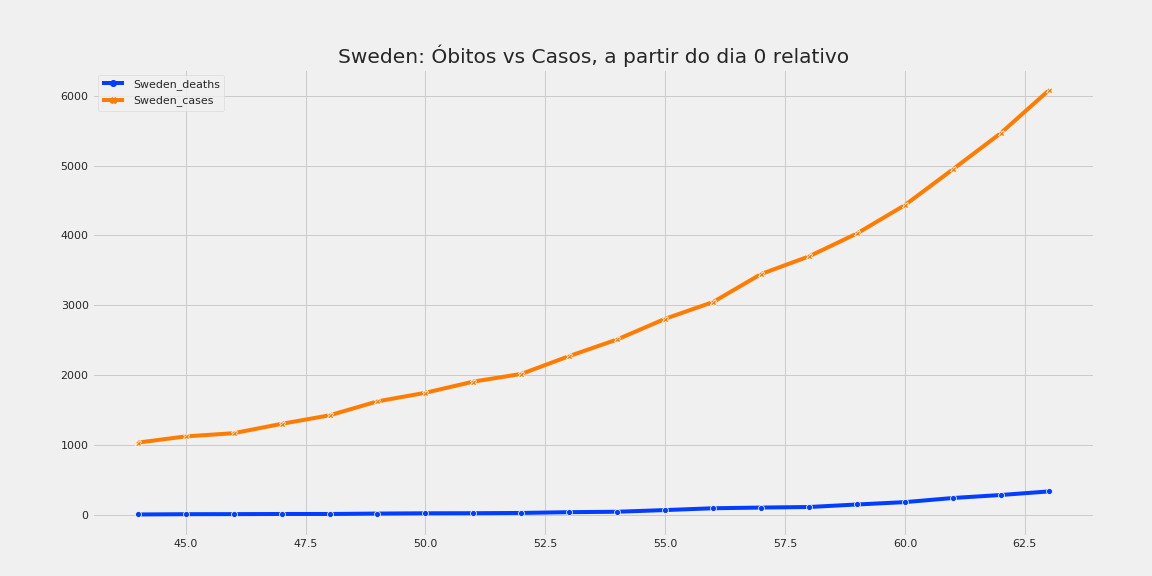

Data behind this chart, as committed beside it:
, Sweden_deaths, Sweden_cases
44, 3.0, 1032
45, 7.0, 1121
46, 8.0, 1167
47, 10.0, 1301
48, 10.0, 1423
49, 16.0, 1623
50, 20.0, 1746
51, 21.0, 1906
52, 25.0, 2016
53, 36.0, 2272
54, 42.0, 2510
55, 66.0, 2806
56, 92.0, 3046
57, 102.0, 3447
58, 110.0, 3700
59, 146.0, 4028
60, 180.0, 4435
61, 239.0, 4947
62, 282.0, 5466
63, 333.0, 6078
